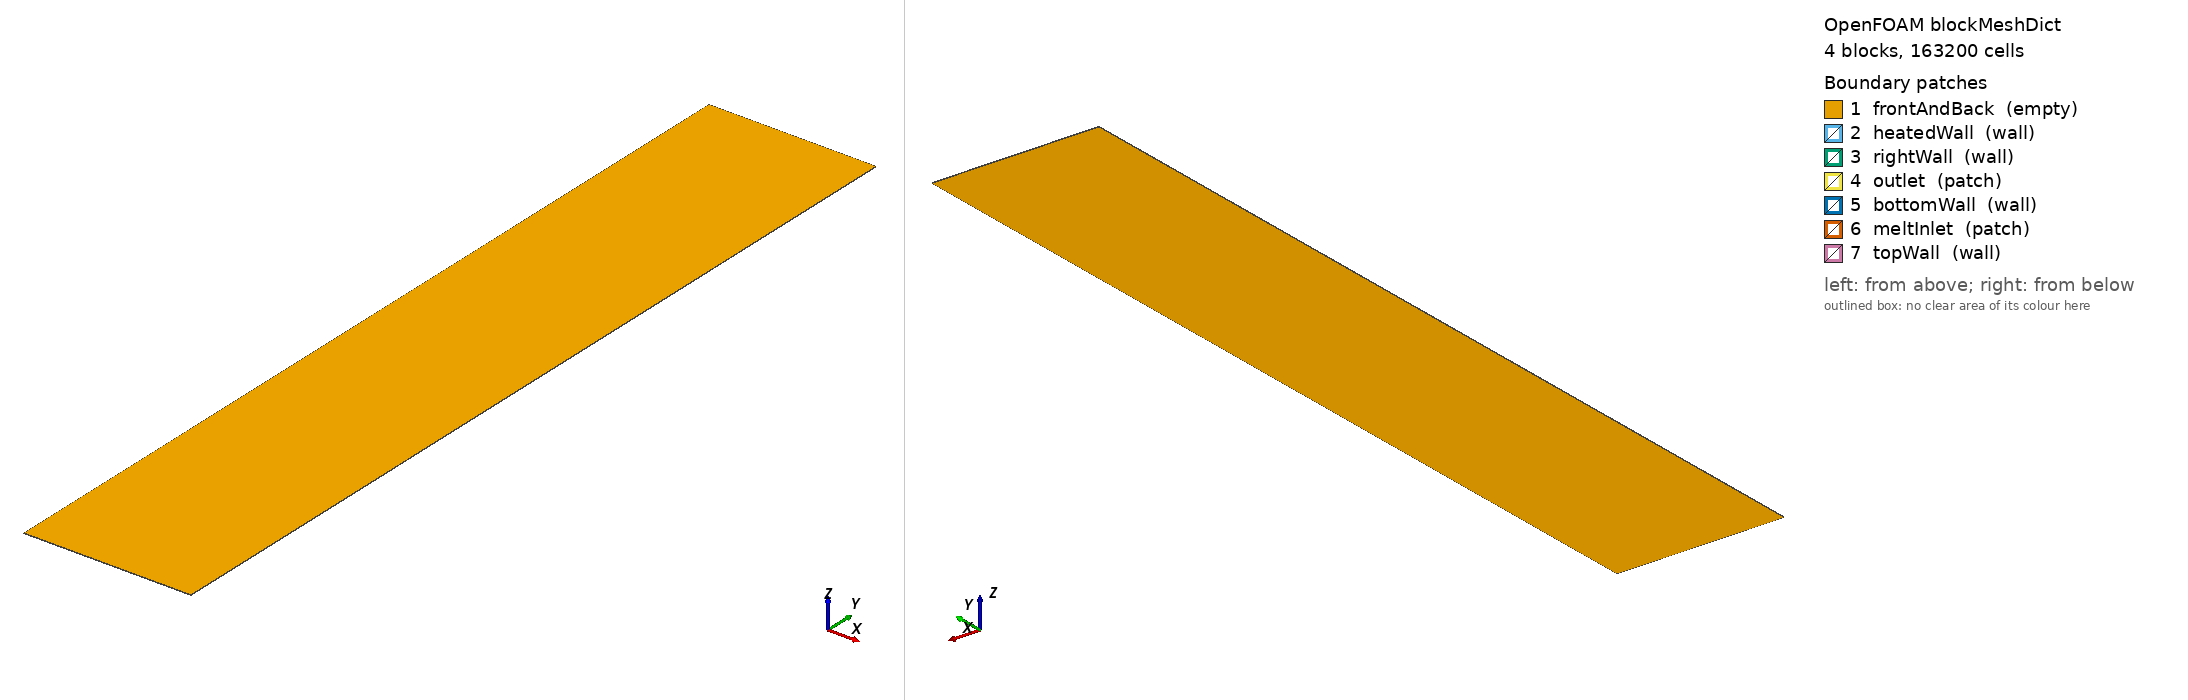

OpenFOAM case: the mesh blockMesh builds from blockMeshDict, 4 block(s), 163200 cells. Boundary patches (legend numbers): 1 frontAndBack (empty), 2 heatedWall (wall), 3 rightWall (wall), 4 outlet (patch), 5 bottomWall (wall), 6 meltInlet (patch), 7 topWall (wall). Left view from above one corner, right view from below the opposite corner. Boundary conditions: 3 field file(s) under 0/; 7 of 7 drawn patches have an entry in a shipped field file.

=== system/blockMeshDict ===
/*--------------------------------*- C++ -*----------------------------------*\
| blockMeshDict : 0.30 (x) × 1.60 (y); inlet 5 mm on top-left;               |
| outlet 30 mm at top-right; left wall heated (refined); 2D thickness 1 mm.  |
\*---------------------------------------------------------------------------*/
FoamFile
{
    version     2.0;
    format      ascii;
    class       dictionary;
    location    "system";
    object      blockMeshDict;
}

convertToMeters 1.0;

// x-splits: 0, 0.005, 0.300
// y-splits: 0, 1.57, 1.60
// z: 0, 0.001  (2D: front/back = empty)
vertices
(
    (0      0     0)      //  0
    (0.005  0     0)      //  1
    (0.30   0     0)      //  2
    (0      1.57  0)      //  3
    (0.005  1.57  0)      //  4
    (0.30   1.57  0)      //  5
    (0      1.60  0)      //  6
    (0.005  1.60  0)      //  7
    (0.30   1.60  0)      //  8

    (0      0     0.001)  //  9
    (0.005  0     0.001)  // 10
    (0.30   0     0.001)  // 11
    (0      1.57  0.001)  // 12
    (0.005  1.57  0.001)  // 13
    (0.30   1.57  0.001)  // 14
    (0      1.60  0.001)  // 15
    (0.005  1.60  0.001)  // 16
    (0.30   1.60  0.001)  // 17
);

// ---------------------------------------------------------------------------
// 4 blocks: (x: 0–5 mm | 5–300 mm) × (y: 0–1.57 m | 1.57–1.60 m)
//
// 网格数量与分级：
// - 左侧 0–5 mm：x 向细化 (nxL=48)，simpleGrading 第一项取 8 → 朝 x=0 聚集
// - 右侧 5–300 mm：x 向做过渡 (nxR=192)，simpleGrading 第一项取 0.6 → 在 x=5 mm
//   处较大，向右逐渐变粗，平滑对接左块的末端
// - 顶部 30 mm（入口区）：y 向进一步细化 (nyTop=60) 且取 0.2 → 朝顶部聚集
// - 底部 1.57 m：y 向均匀 (nyBot=620)
// ---------------------------------------------------------------------------
blocks
(
    // left × bottom  (x:0–0.005, y:0–1.57)
    // simpleGrading (gx gy gz): gx=8 → 朝起点(x=0)聚集
    hex (0 1 4 3 9 10 13 12)    ( 48 620 1) simpleGrading (8     1    1)

    // right × bottom (x:0.005–0.30, y:0–1.57)
    // gx=0.6 → 在起点(x=0.005)的单元更大，向右逐渐变粗，与左块末端平滑过渡
    hex (1 2 5 4 10 11 14 13)   (192 620 1) simpleGrading (0.6   1    1)

    // left × top (x:0–0.005, y:1.57–1.60)
    // gx=8（靠壁加密）；gy=0.2 → 朝高端(y=1.60，入口)聚集
    hex (3 4 7 6 12 13 16 15)   ( 48  60 1) simpleGrading (8     0.2  1)

    // right × top (x:0.005–0.30, y:1.57–1.60)
    // gx=0.6（与左块过渡）；gy=0.2（入口区向上聚集）
    hex (4 5 8 7 13 14 17 16)   (192  60 1) simpleGrading (0.6   0.2  1)
);

edges ();

// Patches
boundary
(
    // 2D: z=0 / z=0.001 面统一设为空间二维 ‘empty’
    frontAndBack
    {
        type empty;
        faces
        (
            (0 1 4 3)    (1 2 5 4)    (3 4 7 6)    (4 5 8 7)
            (9 10 13 12) (10 11 14 13) (12 13 16 15) (13 14 17 16)
        );
    }

    // 左侧加热壁
    heatedWall
    {
        type wall;
        faces
        (
            (0 3 12 9)
            (3 6 15 12)
        );
    }

    // 右侧竖直壁（不含顶端出口窗口）
    rightWall
    {
        type wall;
        faces
        (
            (2 5 14 11)   // y = 0 → 1.57 m
        );
    }

    // 顶端右侧 30 mm 出口窗口
    outlet
    {
        type patch;
        faces
        (
            (5 8 17 14)   // y = 1.57 → 1.60 m
        );
    }

    // 底边
    bottomWall
    {
        type wall;
        faces
        (
            (0 1 10 9)
            (1 2 11 10)
        );
    }

    // 顶边：左 5 mm 入口 + 其余墙面
    meltInlet
    {
        type patch;
        faces
        (
            (6 7 16 15)   // x = 0 → 5 mm
        );
    }

    topWall
    {
        type wall;
        faces
        (
            (7 8 17 16)   // x = 5 mm → 300 mm
        );
    }
);

mergePatchPairs ();



=== system/controlDict ===
/*--------------------------------*- C++ -*----------------------------------*\
  =========                 |
  \\      /  F ield         | OpenFOAM: The Open Source CFD Toolbox
   \\    /   O peration     | Website:  https://openfoam.org
    \\  /    A nd           | Version:  12
     \\/     M anipulation  |
\*---------------------------------------------------------------------------*/
FoamFile
{
    version         2;
    format          ascii;
    class           dictionary;
    location        "system";
    object          controlDict;
}
// * * * * * * * * * * * * * * * * * * * * * * * * * * * * * * * * * * * * * //

application     myinterMixingFoam2;

startFrom       latestTime;

startTime       0;

stopAt          writeNow;

endTime         0.2;

deltaT          0.0001;

adjustTimeStep  yes;

maxCo           0.2;

maxAlphaCo      0.05;

maxDeltaT       0.0001;

writeControl    adjustableRunTime;

writeInterval   0.01;

purgeWrite      0;

writeFormat     ascii;

writePrecision  7;

writeCompression off;

timeFormat      general;

timePrecision   6;

runTimeModifiable true;

functions
{
    residuals
    {
        type            residuals;
        libs            ( "libutilityFunctionObjects.so" );
        fields          ( U p_rgh T alpha.polymer alpha.nitrogen alpha.volatiles );
        writeControl    adjustableRunTime;
        writeInterval   0.01;
        writePrecision  10;
    }
    minMax_alphaPolymer
    {
        type            fieldMinMax;
        libs            ( "libfieldFunctionObjects.so" );
        writeControl    adjustableRunTime;
        writeInterval   0.01;
        fields          ( alpha.polymer );
    }
    wallTavg
    {
        type            surfaceFieldValue;
        libs            ( "libfieldFunctionObjects.so" );
        writeControl    adjustableRunTime;
        writeInterval   0.01;
        regionType      patch;
        name            heatedWall;
        operation       areaAverage;
        fields          ( T );
        writeFields     no;
        log             yes;
    }
    volAlphaPolymer
    {
        type            volFieldValue;
        libs            ( "libfieldFunctionObjects.so" );
        writeControl    adjustableRunTime;
        writeInterval   0.01;
        regionType      all;
        operation       volIntegrate;
        fields          ( alpha.polymer );
        writeFields     no;
        log             yes;
    }
    minMax_T
    {
        type            fieldMinMax;
        libs            ( "libfieldFunctionObjects.so" );
        fields          ( T );
        writeControl    timeStep;
        writeInterval   1;
        log             yes;
    }
    filmThicknessAvg
    {
        type            coded;
        libs            ( "libutilityFunctionObjects.so" );
        name            filmThicknessAvgFO;
        writeControl    adjustableRunTime;
        writeInterval   0.01;
        codeInclude     #{
      #include "fvCFD.H"
    #};
        codeOptions     #{
      -I$(FOAM_SRC)/finiteVolume/lnInclude
    #};
        codeExecute     #{
      const fvMesh& mesh = refCast<const fvMesh>(obr_);

      // 允许字段名兜底
      word alphaName("alpha.polymer");
      if (!mesh.foundObject<volScalarField>(alphaName))
      {
        if (mesh.foundObject<volScalarField>("alpha1"))             alphaName = "alpha1";
        else if (mesh.foundObject<volScalarField>("alpha.plastic"))  alphaName = "alpha.plastic";
        else { Info<< "filmThicknessAvg: alpha field not found\n"; return true; }
      }

      const volScalarField& alpha = mesh.lookupObject<volScalarField>(alphaName);
      const dimensionedScalar Vliquid = fvc::domainIntegrate(alpha);

      const word wallName("heatedWall");
      const label pI = mesh.boundaryMesh().findPatchID(wallName);
      if (pI == -1) { Info<< "filmThicknessAvg: patch '"<<wallName<<"' not found\n"; return true; }
      const scalar Aw = gSum(mesh.magSf().boundaryField()[pI]);

      const scalar deltaAvg = (Aw > SMALL) ? Vliquid.value()/Aw : GREAT;

      const fileName outDir = mesh.time().path()/"postProcessing"/"filmThicknessAvg";
      mkDir(outDir);
      OFstream os(outDir/"filmThickness.dat");
      os  << mesh.time().timeOutputValue() << " " << deltaAvg << nl;

      Info<< "filmThicknessAvg: t=" << mesh.time().timeName()
          << ", V_liquid=" << Vliquid.value()
          << " m^3, A_wall=" << Aw
          << " m^2, deltaAvg=" << deltaAvg << " m" << nl;

      return true;
    #};
    }
    volAvg_rhoCp
    {
        type            volFieldValue;
        libs            ( "libfieldFunctionObjects.so" );
        writeControl    adjustableRunTime;
        writeInterval   0.01;
        regionType      all;
        operation       volAverage;
        fields          ( rhoCp );
        writeFields     no;
        log             yes;
    }
    Qreact_total
    {
        type            volFieldValue;
        libs            ( "libfieldFunctionObjects.so" );
        writeControl    adjustableRunTime;
        writeInterval   0.01;
        regionType      all;
        operation       volIntegrate;
        fields          ( Qreact );
        writeFields     no;
        log             yes;
    }
}


// ************************************************************************* //


=== 0/T ===
/*--------------------------------*- C++ -*----------------------------------*\
| Temperature field T                                                        |
\*---------------------------------------------------------------------------*/
FoamFile
{
    version     2.0;
    format      ascii;
    class       volScalarField;
    location    "0";
    object      T;
}
dimensions      [0 0 0 1 0 0 0];

internalField   uniform 300;

boundaryField
{
    frontAndBack { type empty; }

    // 左侧加热壁恒温
    heatedWall
    {
        type  fixedValue;
        value uniform 823;
    }

    // 其他墙面绝热
    rightWall  { type zeroGradient; }
    topWall    { type zeroGradient; }
    bottomWall { type zeroGradient; }

    // 顶部 5 mm 入口温度
    meltInlet
    {
        type  fixedValue;
        value uniform 623;
    }

    // 出口：常规外流零梯度
    outlet { type zeroGradient; }
}



=== 0/U ===
/*--------------------------------*- C++ -*----------------------------------*\
| Velocity field U                                                           |
\*---------------------------------------------------------------------------*/
FoamFile
{
    version     2.0;
    format      ascii;
    class       volVectorField;
    location    "0";
    object      U;
}
dimensions      [0 1 -1 0 0 0 0];

internalField   uniform (0 0 0);

boundaryField
{
    frontAndBack { type empty; }

    // 墙面无滑移
    heatedWall { type noSlip; }
    rightWall  { type noSlip; }
    topWall    { type noSlip; }
    bottomWall { type noSlip; }

    // 顶部 5 mm 入口：向下（y 向上 => 负号）
    meltInlet
    {
        type  fixedValue;
        value uniform (0 -0.5 0);   // 需要可再调
    }

    // 右侧出口：与压力相容的出入口速度
    outlet
    {
        type  pressureInletOutletVelocity;
        value uniform (0 0 0);
    }
}



=== 0/p_rgh ===
/*--------------------------------*- C++ -*----------------------------------*\
| p_rgh                                                                      |
\*---------------------------------------------------------------------------*/
FoamFile
{
    version     2.0;
    format      ascii;
    class       volScalarField;
    location    "0";
    object      p_rgh;
}
dimensions      [1 -1 -2 0 0 0 0];

internalField   uniform 0;

boundaryField
{
    frontAndBack { type empty; }

    // 与无滑移/壁面相容
    heatedWall { type fixedFluxPressure; value uniform 0; }
    rightWall  { type fixedFluxPressure; value uniform 0; }
    topWall    { type fixedFluxPressure; value uniform 0; }
    bottomWall { type fixedFluxPressure; value uniform 0; }

    // 顶部入口：已给定速度，仍用 fixedFluxPressure
    meltInlet  { type fixedFluxPressure; value uniform 0; }

    // 右侧顶端 30 mm 出口：对接外界表压 0
    outlet
    {
        type  prghTotalPressure;   // 你当前求解器使用该边界；若版本不支持，改 totalPressure
        p0    uniform 0;
        value uniform 0;
    }
}



Also in the case, not shown: constant/polyMesh/neighbour (numeric list); constant/polyMesh/owner (numeric list).
